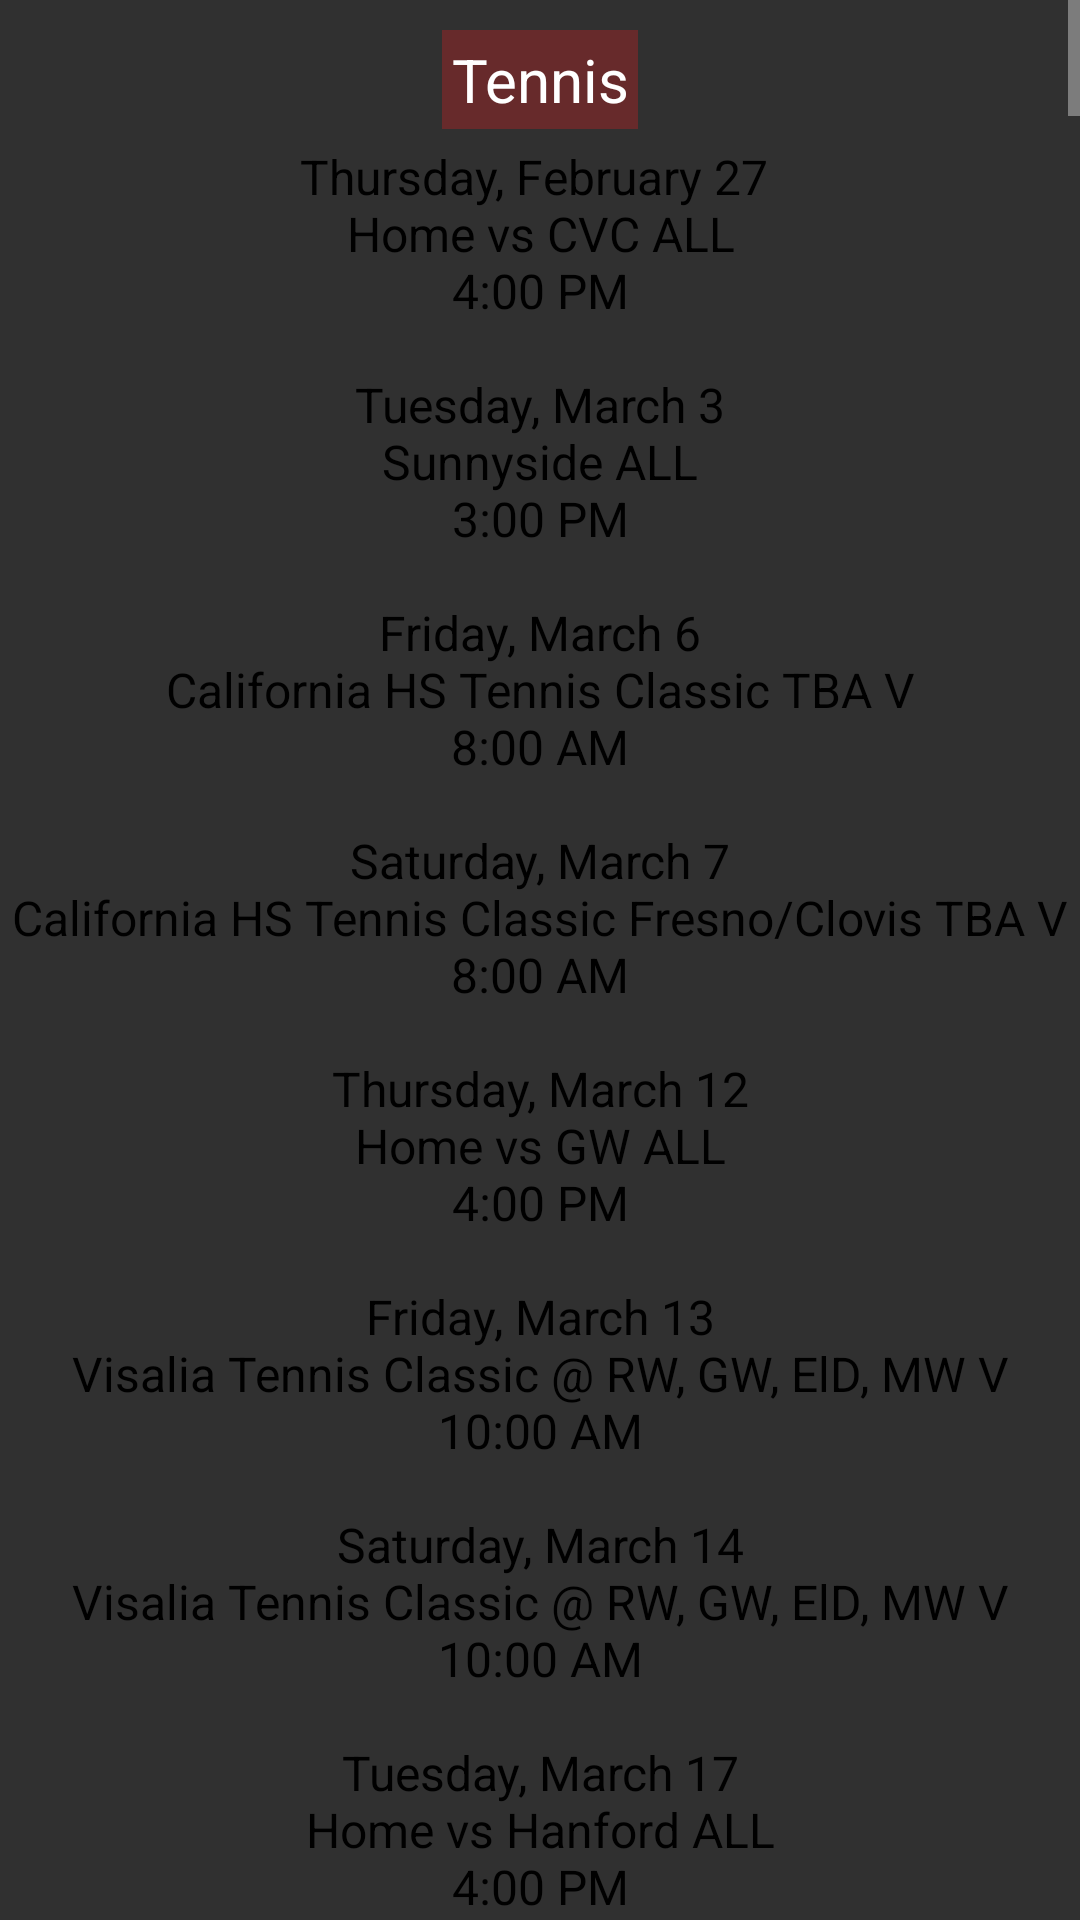

Layout XML and referenced resources for this Android screen:
<!-- AndroidManifest.xml: application theme Theme.AppCompat.NoActionBar -->
<!-- res/layout/fragment_s_schedule.xml -->
<?xml version="1.0" encoding="utf-8"?>
<RelativeLayout xmlns:android="http://schemas.android.com/apk/res/android"
    xmlns:app="http://schemas.android.com/apk/res-auto"
    xmlns:tools="http://schemas.android.com/tools"
    android:layout_width="match_parent"
    android:layout_height="match_parent"
    tools:context=".ui.SScheduleFragment">

    <ScrollView
        android:layout_width="match_parent"
        android:layout_height="match_parent">

        <LinearLayout
            android:layout_width="match_parent"
            android:layout_height="wrap_content"
            android:orientation="vertical" >

            <TextView
                android:id="@+id/textView8"
                android:layout_width="wrap_content"
                android:layout_height="wrap_content"
                android:layout_gravity="center_horizontal"
                android:layout_marginTop="10dp"
                android:layout_marginBottom="5dp"
                android:background="#672a2b"
                android:padding="3dp"
                android:paddingTop="2dp"
                android:paddingBottom="2dp"
                android:text="Tennis"
                android:textAlignment="center"
                android:textColor="#FFFFFF"
                android:textSize="20dp" />

            <TextView
                android:id="@+id/textView9"
                android:layout_width="match_parent"
                android:layout_height="wrap_content"
                android:text="@string/s_tennis"
                android:textAlignment="center"
                android:textColor="#000000"
                android:textSize="16dp" />

            <TextView
                android:id="@+id/textView7"
                android:layout_width="wrap_content"
                android:layout_height="wrap_content"
                android:layout_gravity="center_horizontal"
                android:layout_marginTop="5dp"
                android:layout_marginBottom="5dp"
                android:background="#672a2b"
                android:padding="3dp"
                android:paddingTop="2dp"
                android:paddingBottom="2dp"
                android:text="Swim and Dive"
                android:textAlignment="center"
                android:textColor="#FFFFFF"
                android:textSize="20dp" />

            <TextView
                android:id="@+id/textView10"
                android:layout_width="match_parent"
                android:layout_height="wrap_content"
                android:text="@string/s_swim"

                android:textAlignment="center"
                android:textColor="#000000"
                android:textSize="16dp" />

            <TextView
                android:id="@+id/textView11"
                android:layout_width="wrap_content"
                android:layout_height="wrap_content"
                android:layout_gravity="center_horizontal"
                android:layout_marginTop="5dp"
                android:layout_marginBottom="5dp"
                android:background="#672a2b"
                android:padding="3dp"
                android:paddingTop="2dp"
                android:paddingBottom="2dp"
                android:text="Golf"
                android:textAlignment="center"
                android:textColor="#FFFFFF"
                android:textSize="20dp" />

            <TextView
                android:id="@+id/textView12"
                android:layout_width="match_parent"
                android:layout_height="wrap_content"
                android:text="@string/s_golf"
                android:textAlignment="center"
                android:textColor="#000000"
                android:textSize="16dp" />

            <TextView
                android:id="@+id/textView13"
                android:layout_width="wrap_content"
                android:layout_height="wrap_content"
                android:layout_gravity="center_horizontal"
                android:layout_marginTop="5dp"
                android:layout_marginBottom="5dp"
                android:background="#672a2b"
                android:padding="3dp"
                android:paddingTop="2dp"
                android:paddingBottom="2dp"
                android:text="Softball"
                android:textAlignment="center"
                android:textColor="#FFFFFF"
                android:textSize="20dp" />

            <TextView
                android:id="@+id/textView14"
                android:layout_width="match_parent"
                android:layout_height="wrap_content"
                android:text="@string/s_softball"
                android:textAlignment="center"
                android:textColor="#000000"
                android:textSize="16dp" />

            <TextView
                android:id="@+id/textView15"
                android:layout_width="wrap_content"
                android:layout_height="wrap_content"
                android:layout_gravity="center_horizontal"
                android:layout_marginTop="5dp"
                android:layout_marginBottom="5dp"
                android:background="#672a2b"
                android:padding="3dp"
                android:paddingTop="2dp"
                android:paddingBottom="2dp"
                android:text="Baseball"
                android:textAlignment="center"
                android:textColor="#FFFFFF"
                android:textSize="20dp" />

            <TextView
                android:id="@+id/textView16"
                android:layout_width="match_parent"
                android:layout_height="wrap_content"
                android:text="@string/s_baseball"
                android:textAlignment="center"
                android:textColor="#000000"
                android:textSize="16dp" />

            <TextView
                android:id="@+id/textView17"
                android:layout_width="wrap_content"
                android:layout_height="wrap_content"
                android:layout_gravity="center_horizontal"
                android:layout_marginTop="5dp"
                android:layout_marginBottom="5dp"
                android:background="#672a2b"
                android:padding="3dp"
                android:paddingTop="2dp"
                android:paddingBottom="2dp"
                android:text="Track"
                android:textAlignment="center"
                android:textColor="#FFFFFF"
                android:textSize="20dp" />

            <TextView
                android:id="@+id/textView18"
                android:layout_width="match_parent"
                android:layout_height="wrap_content"
                android:text="@string/s_track"
                android:textAlignment="center"
                android:textColor="#000000"
                android:textSize="16dp" />

        </LinearLayout>
    </ScrollView>

</RelativeLayout>
<!-- resources referenced by this layout -->
<resources>
  <string name="s_golf">Thursday, March 19\n
  El Diamante Host @ Valley Oak Golf Course V\n
  2:00 PM\n\n
  Monday, March 23\n
  Monache 2-Man Best Ball V\n
  10:00 AM\n\n
  Thursday, April 2\n
  Golden West Host @ Valley Oaks Golf Course V\n
  2:00 PM\n\n
  Thursday, April 16\n
  Mt Whitney Host @ Valley Oaks Golf Course V\n
  2:00 PM\n\n
  Monday, April 20\n
  Hanford Host @ Kings Country Club V\n
  2:00 PM\n\n
  Thursday, April 23\n
  Redwood Host @ Valley Oaks Golf Course V\n
  2:00 PM\n\n
  Thursday, April 30\n
  Lemoore Host @ Lemoore Golf Course V\n
  2:00 PM\n\n
  Wednesday, May 6\n
  Area Qualifier- Lemoore Host @ Lemoore Golf Course V\n
  2:00 PM\n\n
  Monday, May 11\n
  Area- Team + Individual @ River Island V\n
  9:00 AM\n\n
  Monday, May 18\n
  Section- Team + Individual TBA V\n
  8:00 AM\n\n
  Tuesday, May 26\n
  So. California Regionals TBA V\n
  8:00 AM\n\n
  Wednesday, June 3\n
  State TBA V\n
  8:00 AM</string>
  <string name="s_swim">Thursday, March 5\n
  Tulare Union- ALL\n
  4:00 PM\n\n
  Thursday, March 12\n
  Home vs Porterville ALL\n
  4:00 PM\n\n
  Thursday, March 19\n
  Home vs GWHS ALL\n
  4:00 PM\n\n
  Saturday, March 21\n
  Golden West Dive Invitational @ GW V\n
  9:30 AM\n\n
  Thursday, March 26\n
  Hanford ALL\n
  4:00 PM\n\n
  Saturday, March 28\n
  Sunnyside Sprint Meet @ Sunnyside V\n
  9:00 AM\n\n
  Thursday, Apri l2\n
  Home vs El Diamante ALL\n
  4:00 PM\n\n
  Thursday, April 16\n
  Lemoore ALL\n
  4:00 PM\n\n
  Thursday, April 23\n
  Home vs Redwood ALL\n
  4:00 PM\n\n
  Tuesday, April 28\n
  WYL Diving- El Diamante Host @ El D V\n
  11:00 AM\n\n
  Wednesday, April 29\n
  WYL Swimming- Lemoore host @ Lemoore V\n
  3:00 PM\n\n
  Thursday, April 30\n
  WYL Swimming- Lemoore Host @ Lemoore V\n
  4:00 PM\n\n
  Thursday, May 7\n
  Diving Championships- Clovis West V\n
  9:00 AM\n\n
  Friday, May 8\n
  Div. 2 Swimming - Clovis West V\n
  9:00 AM\n\n
  Saturday, May 9\n
  Div. 2 Swimming @ Clovis West V\n
  9:00 AM\n\n
  Thursday, May 14\n
  State Diving Meet @ Clovis West V TBA\n
  8:00 AM\n\n
  Friday, May 15\n
  State Meet @ Clovis West V TBA\n
  8:00 AM\n\n
  Saturday, May 16\n
  State Meet @ Clovis West TBA V\n
  8:00 AM</string>
  <string name="s_track">Friday, February 28\n
  Buchanan Distance Classic @ Buchanan V\n
  1:00 PM\n\n
  Wednesday, March 4\n
  Home vs Tulare Western ALL\n
  4:00 PM\n\n
  Saturday, March 7\n
  Sanger Spring Classic @ Sanger ALL\n
  9:45 AM\n\n
  Saturday, March 14\n
  Mt Whitney Pioneer Invitational @ Community Stadium ALL\n
  10:00 AM\n\n
  Wednesday, March 18\n
  Exeter/ CVC @ Exeter\n
  4:00 PM\n\n
  Wednesday, March 25\n
  Golden West + El D @ El D ALL\n
  4:00 PM\n\n
  Friday, March 27\n
  Exeter Monarch Invitational @ Exeter ALL\n
  2:00 PM\n\n
  Wednesday, April 1\n
  Redwood ALL\n
  4:00 PM\n\n
  Friday, April 3\n
  Jared Verbeek Memorial Invitational @ MW ALL\n
  4:00 PM\n\n
  Saturday, April 4\n
  West Coast Relays @ Buchanan V\n
  10:00 AM\n\n
  Wednesday, April 15\n
  Home vs Lemoore ALL\n
  4:00 PM\n\n
  Wednesday, April 22\n
  Hanford ALL\n
  4:00 PM\n\n
  Friday, April 24\n
  Tulare County Invitational @ Granite Hills V\n
  4:00 PM\n\n
  Friday, May 1\n
  Battle of Central California @ Buchanan TBA V\n
  8:00 AM\n\n
  Wednesday, May 6\n
  WYL Championship- Mt Whitney host @ Community Stadium V\n
  4:00 PM\n\n
  Wednesday, May 13\n
  East Area Championships @ Exeter V\n
  4:00 PM\n\n
  Saturday, May 23\n
  Central Section Championships @ Buchanan V\n
  4:00 PM\n\n
  Friday, May 29\n\n
  State Meet @ Buchanan V\n
  10:00 AM\n\n
  Saturday, May 30\n
  State Meet @ Buchanan V\n
  10:00 AM</string>
</resources>
